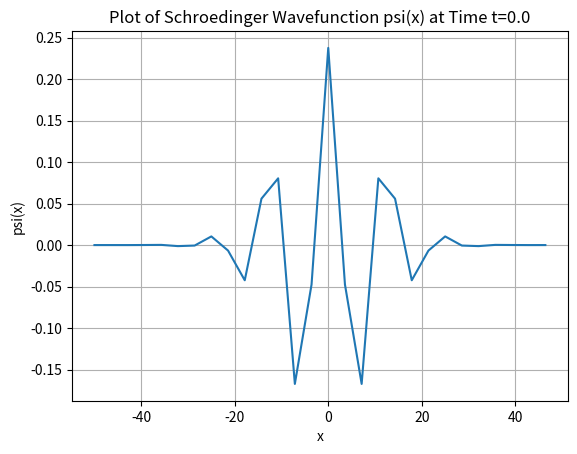

The script that saved this image:
import numpy as np
import matplotlib.pyplot as plt

def sch_eqn(nspace, ntime, tau, method='ftcs', length=200, potential = [], wparam = [10, 0, 0.5]):
    '''
    Solves the 1D time-dependant Schroedinger equation.

    Args:
    nspace (int): number of spatial grid points
    ntime (int): number of time steps to evaluate
    tau (float): time step
    method (str): either 'ftcs' or 'crank'; numerical method to iterate with 
    length (float): size of spatial grid. Defaults to 200 (grid extends from -100 to +100)
    potential (1D array): the spatial index values at which the potential V(x) should be set to 1. Default to empty. 
    wparam (1x3 array-like): list of parameters for initial condition [sigma0, x0, k0]. Default [10, 0, 0.5].
    
    Returns:
    psi (2D array): ψ(x,t) values
    x_grid (1D array): x (spatial) grid values
    t_grid (1D array): time grid values
    prob (1D array): total probability computed for each timestep (conserved)

    '''
    # From Lab 10:
    def make_tridiagonal(N, b, d, a):
        '''
        Creates a tri-diagonal matrix.

        Args:
        
        N (int): number of rows/cols for square matrix
        b (float): value of one below the diagonal
        d (float): value of the diagonal
        a (float): value of one above the diagonal
        
        Returns:
        
        A (array): NxN matrix with d on the diagonal, b one below 
        the diagonal, and a, one above'''

        A = np.eye(N,k=1)*a + np.eye(N)*d + np.eye(N,k=-1)*b
        return A

    def spectral_radius(A):
        '''
        Computes the eigenvalues of an input 2-D array A and returns the eigenvalue with greatest magnitude
        
        Args:

        A (array): 2D square input array

        Returns:
        
        lambda_max (float): eigenvalue with greatest magnitude
        '''

        (l,m) = np.linalg.eig(A)
        lambda_max = l[np.argmax(abs(l))]

        return lambda_max
    
    def make_gaussIC(sigma_0, k_0, x_0, x_i):
        """
        Function initialize Gaussian wave packet function for free particle IC.

        Args:
        sigma_0 (float): width of the wave packet
        k_0 (float): average wave number
        x_0 (float): x coordinate about which particle is localized 
        x_i (array-like): spatial grid points over which to apply IC

        Returns: 
        gaussIC: Gaussian wave packet function for psi(x, t=0)

        """
        gaussIC = (1/(np.sqrt(sigma_0*np.sqrt(np.pi))))*(np.exp(1j*k_0*x_i))*np.exp((-(x_i-x_0)**2)/(2*sigma_0**2))
        return gaussIC
    
    # From Lab 11
    
    ### parameters
    # variable
    L = length # The system extends from x=-L/2 to x=L/2
    V = potential
    nspace = nspace - 1 # Technically there are nspace - 1 points to calculate;
    # >> in light of not changing every single proceeding nspace variable I just did this to fix it
    h = L/(nspace) # Grid spacing for periodic boundary conditions
    sigma0 = wparam[0]
    x0 = wparam[1]
    k0 = wparam[2]

    # constants
    hbar = 1
    m = 0.5

    ### Create H matrix with periodic boundary conditions.

    # Tridiagonal matrix
    H = make_tridiagonal(nspace, 1, -2, 1)  

    # Adding potential
    if not V: # if potential is empty
        pass
    else: # if potential has values in the array
        for v in V:
            H[v, v] = 1* ((h**2)*2*m)/(-hbar**2) # accounting for coefficient; index known because on main diagonal
    H[0, -1] = 1   # Top right corner = b (in tridiagonal) for BC
    H[-1, 0] = 1  # Bottom left corner = a (in tridiagonal) for BC

    # fixing coefficient
    # For the given values of hbar and m, the coeff works out to just -1/h**2
    # but I am putting the full thing in for clarity. Factored elsewhere as appropriate
    H = (-hbar**2/(2*m*h**2))*H
    
    # methods  -referring to Eqns 9.32 and 9.40 in the textbook
    if method == 'ftcs': # FTCS method
        A = np.eye(nspace) - (1j*tau/hbar)*H
    
    elif  method == 'crank': # Crank-Nicolson method
        A = np.linalg.inv(np.eye(nspace) + (1j*tau/hbar)*H)*(np.eye(nspace) - (1j*tau/hbar)*H)
      
    else:
        raise ValueError("Invalid method. Please enter either 'ftcs' or 'crank' as the method param.")
    
    ### Stability
    eigenval = spectral_radius(A)
    if eigenval-1 > 1e-10:
        print("Solution will be unstable.")
    else:
        print("Solution will be stable.")


    ### Solving
         
    # creating spatial and time grids
    x_grid = np.linspace(-L/2, L/2, nspace, endpoint=False)  # spatial grid from -L/2 to L/2
    t_grid = np.arange(0,ntime) * tau  # time grid 
    
    # Initializing psi
    psi = np.zeros((nspace, ntime))
    psi[:, 0] = make_gaussIC(sigma0, k0, x0, x_i=x_grid)  # IC
    TESTOUTPUT = psi[:,0]


    for n in range(1, ntime):
        psi[:,n] = np.dot(A, psi[:,n-1])

    # Finding prob, ie psi times psi_conjugate
    prob = psi * np.conjugate(psi)

    return psi, x_grid, t_grid, prob, TESTOUTPUT

def sch_plot(sch_arrays, time = 0, type = 'psi', plotshow = True, save = False):
    '''
    Plots output of sch_eqn().

    Args:
    outputs (1x4 tuple): tuple of sch_eqn outputs (psi, x_grid, t_grid, prob) 
    time (float-like): time (in seconds) at which plot is desired. May be approximated.
    type (str): type of plot, either 'psi' (plot of the real part of ψ(x) at time t)
        or 'prob' (plot of the particle probability density ψ ψ*(x) at a specific time). Defaults to psi
    plotshow (bool): Option to display the plot. Defaults to True
    save (bool): Option to save to file. Defaults to False
    '''
    psi = np.real(sch_arrays[0]) #taking real only
    x_grid = sch_arrays[1]
    t_grid = sch_arrays[2]
    prob = sch_arrays[3]

    ### Match given time to closest match in time grid, rounding down 
    t_index = np.searchsorted(t_grid, time, side = 'left') # left side means t_grid[i-1] < time <= t_grid[i], ie rounding down

    ### Plotting
    fig, ax = plt.subplots()
    t_label = np.round(t_grid[t_index], 2)
    # psi plot
    if type == 'psi':
        ax.plot(x_grid, psi[:, t_index])
        ax.set(xlabel = 'x', ylabel = 'psi(x)', title = f'Plot of Schroedinger Wavefunction psi(x) at Time t={t_label}')
    # prob plot
    elif type == 'prob':
        ax.plot(x_grid, prob[:, t_index])
        ax.set(xlabel = 'x', ylabel = f'P(x, t={t_label})', title = f'Probability Density at Time t={t_label}')
    else:
        raise ValueError("Please choose either 'psi' or 'prob' as type.")
    
    plt.grid(True)
    if plotshow == True:
        plt.show()
    else:
        pass

    if save == True:
        plt.savefig(f"sch_plot_{type}.png")
    else:
        pass

    return

sch_plot(sch_arrays=sch_eqn(nspace = 29, ntime = 500, tau = 1.0, method = 'crank', length = 100), time = 0)
